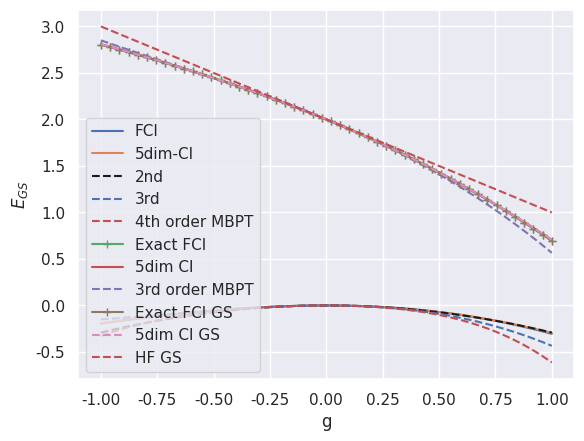

Recreate this plot in Python.
import numpy as np
import matplotlib.pyplot as plt
import seaborn as sns

def H(xi = 1, g = -1, dims=6):
    H = np.zeros((dims,dims))
    H[0,0] = 2 * xi - g
    H[1,1] = 4 * xi - g
    H[2,2] = 6 * xi - g
    H[3,3] = 6 * xi - g
    H[4,4] = 8 * xi - g
    if dims == 6:
        H[5,5] = 10 - g
    off_diags = - g / 2
    H[0,1] = off_diags
    H[0,2] = off_diags
    H[0,3] = off_diags
    H[1,2] = off_diags
    H[1,3] = off_diags
    H[2,4] = off_diags
    H[3,4] = off_diags
    if dims == 6:
        H[1,5] = off_diags
        H[2,5] = off_diags
        H[3,5] = off_diags
        H[4,5] = off_diags

    H = H + H.T - np.diag(np.diag(H)) # Make the matrix symmetric
    
    
    return H



def task_5(xi=1, g=-1, dims=4, C=np.eye(4)):
    def h_hartreefock(C):
        """
        Calculates the matrix h^HF
        """
        h_HF = np.zeros((dims,dims))
        alfa = np.arange(1, dims, 1)
        h_HF[0,0] = 2 - g * 0.5
        for a in alfa:
            h_HF[a,a] = ( (2 - g) + sum((p) * delta_funky(a,p) for p in [0,1])
                            + sum((p) * delta_funky(a,p) for p in [2,3]) 
                                + 0.5 * g * sum(1 * delta_funky(a,p) for p in [0,1]) )
        return h_HF 
       
    # e_HF = np.zeros(dims)
    # e_HF_prev = np.ones(dims)
    # tol = 1e-4
    # i = 1
    # while any(abs(e_HF - e_HF_prev) > tol) and i < 1000:
    #     if i % 25 == 0:
    #         print(f"Running iteration number: {i}")
    #     h_HF = h_hartreefock(C)
    #     soleig, solvec = np.linalg.eigh(h_HF)
    #     for j, vec in enumerate(solvec):
    #         C[:,j] = vec

    #     e_HF_prev = e_HF
    #     e_HF  = soleig

    #     i += 1
    h_HF = h_hartreefock(C)
    e_HF, e_HF_vecs = np.linalg.eigh(h_HF)

    return e_HF[0], h_HF
    
        
     

def energy_prefactor(H0, i, a):
    eps_i = H0[i,i] 
    eps_a = H0[a,a]
    
    return 1 /  ( eps_i - eps_a)

def big_prefactor(H0,i,j,a,b):
    eps_i = H0[i,i] 
    eps_a = H0[a,a]
    eps_j = H0[j,j] 
    eps_b = H0[b,b]
    return 1 /  ( eps_i+eps_j-eps_b - eps_a)    

def V_element(V, bra=0, ket=1):
    element = V[bra, ket]

    return element
 
def diagrammatic_factors(nh, nl, nep):
    from_nep = (1) ** nep
    from_nl = (-1) ** nl
    from_nh = (-1) ** nh
    
    return from_nh * from_nep * from_nl

def delta_funky(a, b):
    if a == b:
        return 1
    return 0

if __name__ == "__main__":
    g = np.linspace(-1,1,50)

    exercise_2 = True
    energy_FCI = []
    if exercise_2:
        eigvals = {}
        eigvecs = {}
        # print("Following GS - energies are for Hilbert space of dimension: 6")
        for g_val in g:
            eigvals[g_val], eigvecs[g_val] = np.linalg.eigh(H(xi=1, g=g_val, dims=6)) 
            # print(f"E_gs for g = {g_val} : {eigvals[g_val][0]}")
            energy_FCI.append(eigvals[g_val][0])
        # print("------------------------------------\n")
        
    
    exercise_3 = True
    energy_FCI_5dims = []
    if exercise_3:
        eigvals = {}
        eigvecs = {}
        print("Following GS - energies are for Hilbert space of dimension: 5")
        for g_val in g:
            eigvals[g_val], eigvecs[g_val] = np.linalg.eigh(H(xi=1, g=g_val, dims=5)) 
            print(f"E_gs for g = {g_val} : {eigvals[g_val][0]}")
            energy_FCI_5dims.append(eigvals[g_val][0])
        print("------------------------------------\n")

    exercise_4 = True
    if exercise_4:
        h_HF = {}
        e_HF_GS = {}
        # print("Following GS - energies for Hartree-Fock hamiltonian")
        for g_val in g:
            e_HF_GS[g_val], h_HF[g_val] = task_5(g=g_val)
            # print(f"E_gs for g = {g_val} : {e_HF_GS[g_val]}")
        
        
        lists = sorted(e_HF_GS.items())
        # plt.plot(*zip(*lists))
        # plt.show()
    
    sns.set_theme()
    # Task 5; FCI vs HF plot
    # plt.plot(*zip(*lists), "r--", g, energy_FCI, "k-")
    # plt.legend(["HF", "FCI (Exact)"])
    # plt.xlabel("g")
    # plt.ylabel(r"$E_{GS}$")
    # plt.title("Ground state energy estimate comparison: FCI vs HF")
    # plt.savefig("FCIvsHF.pdf")
    # plt.show()
    
    sum_2nrorder = []
    sums_3rdorder = []
    sums_4thorder = []
    for g_val in g:         
        # V_old, H0_old = H_sep(g=g_val)
        e, h_HF = task_5(g_val)
        V = - np.ones((4,4)) * 0.5 * g_val
        # np.fill_diagonal(V, - g_val)
        H0 = np.diag(np.array([0,2,4,6])) 
        # H0 = h_HF 
        diagram_0 = - g_val

        #
        print(f"Calculating MBPT energy diagrams for g = {g_val}")
        diagram_1_3rd = diagrammatic_factors(nh=2,nl=2,nep=2) * (
            sum(sum(
                V_element(V=V, bra=i, ket=a) * V_element(V=V, bra=a, ket=i)
                    * energy_prefactor(H0=H0, i=i, a=a) 
                for a in [2,3]
            ) 
            for i in [0,1] )
        )
        
        #sum_2nrorder.append(diagram_1_3rd+H0[0,0]+H0[1,1]+diagram_0)
        sum_2nrorder.append(diagram_1_3rd)

        # diagram_1_other = 0
        # for i in [0,1]:
        #     for a in [2,3]:
        #         diagram_1_other += V_element(V=V, bra=i, ket=a) * V_element(V=V, bra=a, ket=i) * energy_prefactor(H0=H0, i=i, a=a)
        
        
        # In diagram 2, ShavittBartlett claims nh=3 for some reason - needs to be questioned.
        diagram_4_3rd = diagrammatic_factors(nh=2, nep=3, nl=2) * (
            sum(sum(sum(
                V_element(V=V, bra=i, ket=a) * V_element(V=V, ket=b, bra=a) * V_element(V=V, ket=i, bra=b)
                    * energy_prefactor(H0=H0, i=i, a=a) * energy_prefactor(H0=H0, i=i, a=b) 
                    for a in [2,3]
            ) for b in [2,3]
            ) for i in [0,1] )
        )


        diagram_5_3rd = diagrammatic_factors(nh=4, nep=3, nl=2) * (
            sum(sum(sum(
                V_element(V=V, bra=i, ket=a) * V_element(V=V, bra=j, ket=i) * V_element(V=V, bra=a, ket=j)
                    * energy_prefactor(H0=H0, i=i, a=a) ** 2 for a in [2,3]
            ) for j in [0,1] ) for i in [0,1] )
        )

        diagram_8_3rd = diagrammatic_factors(nh=4, nep=1, nl=3) * (
            sum(sum(
                V_element(V=V, bra=i, ket=a) * V_element(V=V, bra=i, ket=i) * V_element(V=V, bra=a, ket=i)
                    * energy_prefactor(H0=H0, i=i, a=a) ** 2 for a in [2,3]
            ) for i in [0,1] )
        )
        diagram_sum = diagram_0 + diagram_1_3rd + diagram_4_3rd + diagram_5_3rd + diagram_8_3rd
        # print(f"Energy found for diagram 1: {diagram_1_3rd}")
        # print(f"Energy found for diagram 4: {diagram_4_3rd}")
        # print(f"Energy found for diagram 5: {diagram_5_3rd}")
        # print(f"Energy found for diagram 8: {diagram_8_3rd}")
        # print("\n")
        # print(rf"Sum of all perturbative energies (diagrams), $$\delta E$$: {diagram_sum}")
        # print(f"Energy estimate for E_GS in RS-MBPT: {H0[0,0] + diagram_sum}")
        # print("-------------------------" + "\n")
        #sums_3rdorder.append(diagram_sum + H0[0,0] + H0[1,1])
        sums_3rdorder.append(diagram_sum -diagram_0)
        # The following code is for part 7 of the midterm. 
        # 2P2H to fourth order
        diagram_5 = diagrammatic_factors(nh=4, nl=2, nep=4) * (
            sum(sum(sum(sum(
                V_element(V, i, a) * V_element(V, a, b) * V_element(V, j, i) * V_element(V, b, j)
                * energy_prefactor(H0,i=i, a=a) * energy_prefactor(H0, i=j,a=b) * energy_prefactor(H0, i=i, a=b)

            for i in [0,1])
             for j in [0,1])
              for a in [2,3]) 
                for b in [2,3])
        )
        diagram_6 = diagrammatic_factors(nh=4, nl=2, nep=4) * (
            sum(sum(sum(sum(
                V_element(V,i,a) * V_element(V, j, i) * V_element(V, a, b) * V_element(V, b, j)
                 * energy_prefactor(H0, i=i, a=a) * energy_prefactor(H0, i=j, a=a) * energy_prefactor(H0, i=j, a=b)            
            for i in [0,1])
            for j in [0,1])
            for a in [2,3])
            for b in [2,3])
        )
        diagram_14 = diagrammatic_factors(nh=2, nl=2, nep=4) * (
            sum(sum(sum(sum(
                V_element(V, i, a) * V_element(V, a, b) * V_element(V, b, c) * V_element(V, c, i)
                * energy_prefactor(H0, i=i, a=a) * energy_prefactor(H0, i=i, a=b) * energy_prefactor(H0, i=i, a=c)
            for i in [0,1])
            for a in [2,3])
            for b in [2,3])
            for c in [2,3])
        )
        diagram_15 = diagrammatic_factors(nh=6, nl=2, nep=4) * (
            sum(sum(sum(sum(
                V_element(V, i, a) * V_element(V, j, i) * V_element(V, k, j) * V_element(V, a, k)
                * energy_prefactor(H0, i=i, a=a) * energy_prefactor(H0, i=j, a=a) * energy_prefactor(H0, i=k, a=a)
            for i in [0,1])
            for j in [0,1])
            for k in [0,1])
            for a in [2,3])
        )
        sum_2P2H_4th = diagram_5 + diagram_15 + diagram_14 + diagram_6
        
        # 4P4H to fourth order
        diagram_33 = diagrammatic_factors(nh=4, nl=4, nep=4) * (
            sum(sum(sum(sum(
                V_element(V, i, a) * V_element(V, j, b) * V_element(V, a, i) * V_element(V, b, j)
                * energy_prefactor(H0, i=i, a=a) * (big_prefactor(H0,i,j,a,b)) * energy_prefactor(H0, i=j, a=b)
            for i in [0,1])
            for j in [0,1])
            for a in [2,3])
            for b in [2,3])
        )


        diagram_36 = diagrammatic_factors(nh=4, nl=0, nep=4) * (
            sum(sum(sum(sum(
                V_element(V, i, a) * V_element(V, j, b) * V_element(V, a, j) * V_element(V, b, i)
                * energy_prefactor(H0, i=i, a=a) * (big_prefactor(H0,i,j,a,b)) * energy_prefactor(H0, i=i, a=b)
            for i in [0,1])
            for j in [0,1])
            for a in [2,3])
            for b in [2,3])
        )

        diagram_37 = diagrammatic_factors(nh=4, nl=0, nep=4) * (
            sum(sum(sum(sum(
                V_element(V, i, a) * V_element(V, j, b) * V_element(V, b, i) * V_element(V, a, j)
                * energy_prefactor(H0, i=i, a=a) * big_prefactor(H0,i,j,a,b) * energy_prefactor(H0, i=j, a=a)
            for i in [0,1])
            for j in [0,1])
            for a in [2,3])
            for b in [2,3])
        )

        diagram_41 = diagrammatic_factors(nh=4, nl=4, nep=4) * (
            sum(sum(sum(sum(
                V_element(V, i, a) * V_element(V, j, b) * V_element(V, b, j) * V_element(V, a, i)
                * energy_prefactor(H0, i=i, a=a) * (big_prefactor(H0,i,j,a,b)) * energy_prefactor(H0, i=i, a=a)
            for i in [0,1])
            for j in [0,1])
            for a in [2,3])
            for b in [2,3])
        )

        sum_4P4H_4th = diagram_36 + diagram_33 + diagram_37 + diagram_41

        #sums_4thorder.append(sum_2P2H_4th + sum_4P4H_4th + diagram_sum + H0[0,0] + H0[1,1])
        sums_4thorder.append(sum_2P2H_4th + sum_4P4H_4th + diagram_sum-diagram_0)
        
    

    #plt.plot(g, sums_3rdorder,"r--", g, energy_FCI, "k-", g, energy_FCI_5dims, "g--")
    # plt.legend(["3rd order MBPT", "FCI", "5D CI"])
    # plt.title("Groundstate energy comparison: 3rd order MBPT vs CI")
    # plt.xlabel("g")
    # plt.ylabel(r"$E_{GS}$")
    # plt.savefig("3rdVS5dCI.pdf")
    # plt.show()
    
    energy_FCIFivearr = -H0[0,0]-H0[1,1]+g +np.array(energy_FCI_5dims)
    energy_FCIarr = -H0[0,0]-H0[1,1]+g +np.array(energy_FCI)
    plt.plot(g,energy_FCIarr,label ="FCI")
    plt.plot(g,energy_FCIFivearr,label ="5dim-CI")
    rel_diff_3 = np.abs(np.array(energy_FCI) - np.array(sums_3rdorder))
    rel_diff_4 = np.abs(np.array(energy_FCI) - np.array(sums_4thorder))
    plt.plot(g,sum_2nrorder, "k--" ,label = "2nd")
    plt.plot(g,sums_3rdorder, "b--",label = "3rd")
    plt.plot(g, sums_4thorder, "r--", label="4th order MBPT")
    plt.xlabel("g")
    plt.ylabel(r"$\Delta E$")
    plt.legend()
    plt.savefig("correlation_energytask7.pdf")
    plt.show()




    plt.plot(g, np.array(energy_FCI),"-+", label="Exact FCI")
    
    plt.plot(g, np.array(energy_FCI_5dims), label="5dim CI")
    plt.plot(g, sums_3rdorder-g+H0[1,1]+H0[0,0],"--", label="3rd order MBPT")
    plt.xlabel("g")
    plt.ylabel(r"$E_{GS}$")
    plt.legend()
    plt.savefig("perturbation3rdVSFCI.pdf")
    plt.show()
   

    plt.plot(g, np.array(energy_FCI),"-+", label="Exact FCI GS")
    
    plt.plot(g, np.array(energy_FCI_5dims),"--", label="5dim CI GS")
    plt.plot(g, 2-g,"r--", label="HF GS")
    plt.xlabel("g")
    plt.ylabel(r"$E_{GS}$")
    plt.legend()
    plt.savefig("HF_VS_FCI.pdf")
    plt.show()

    